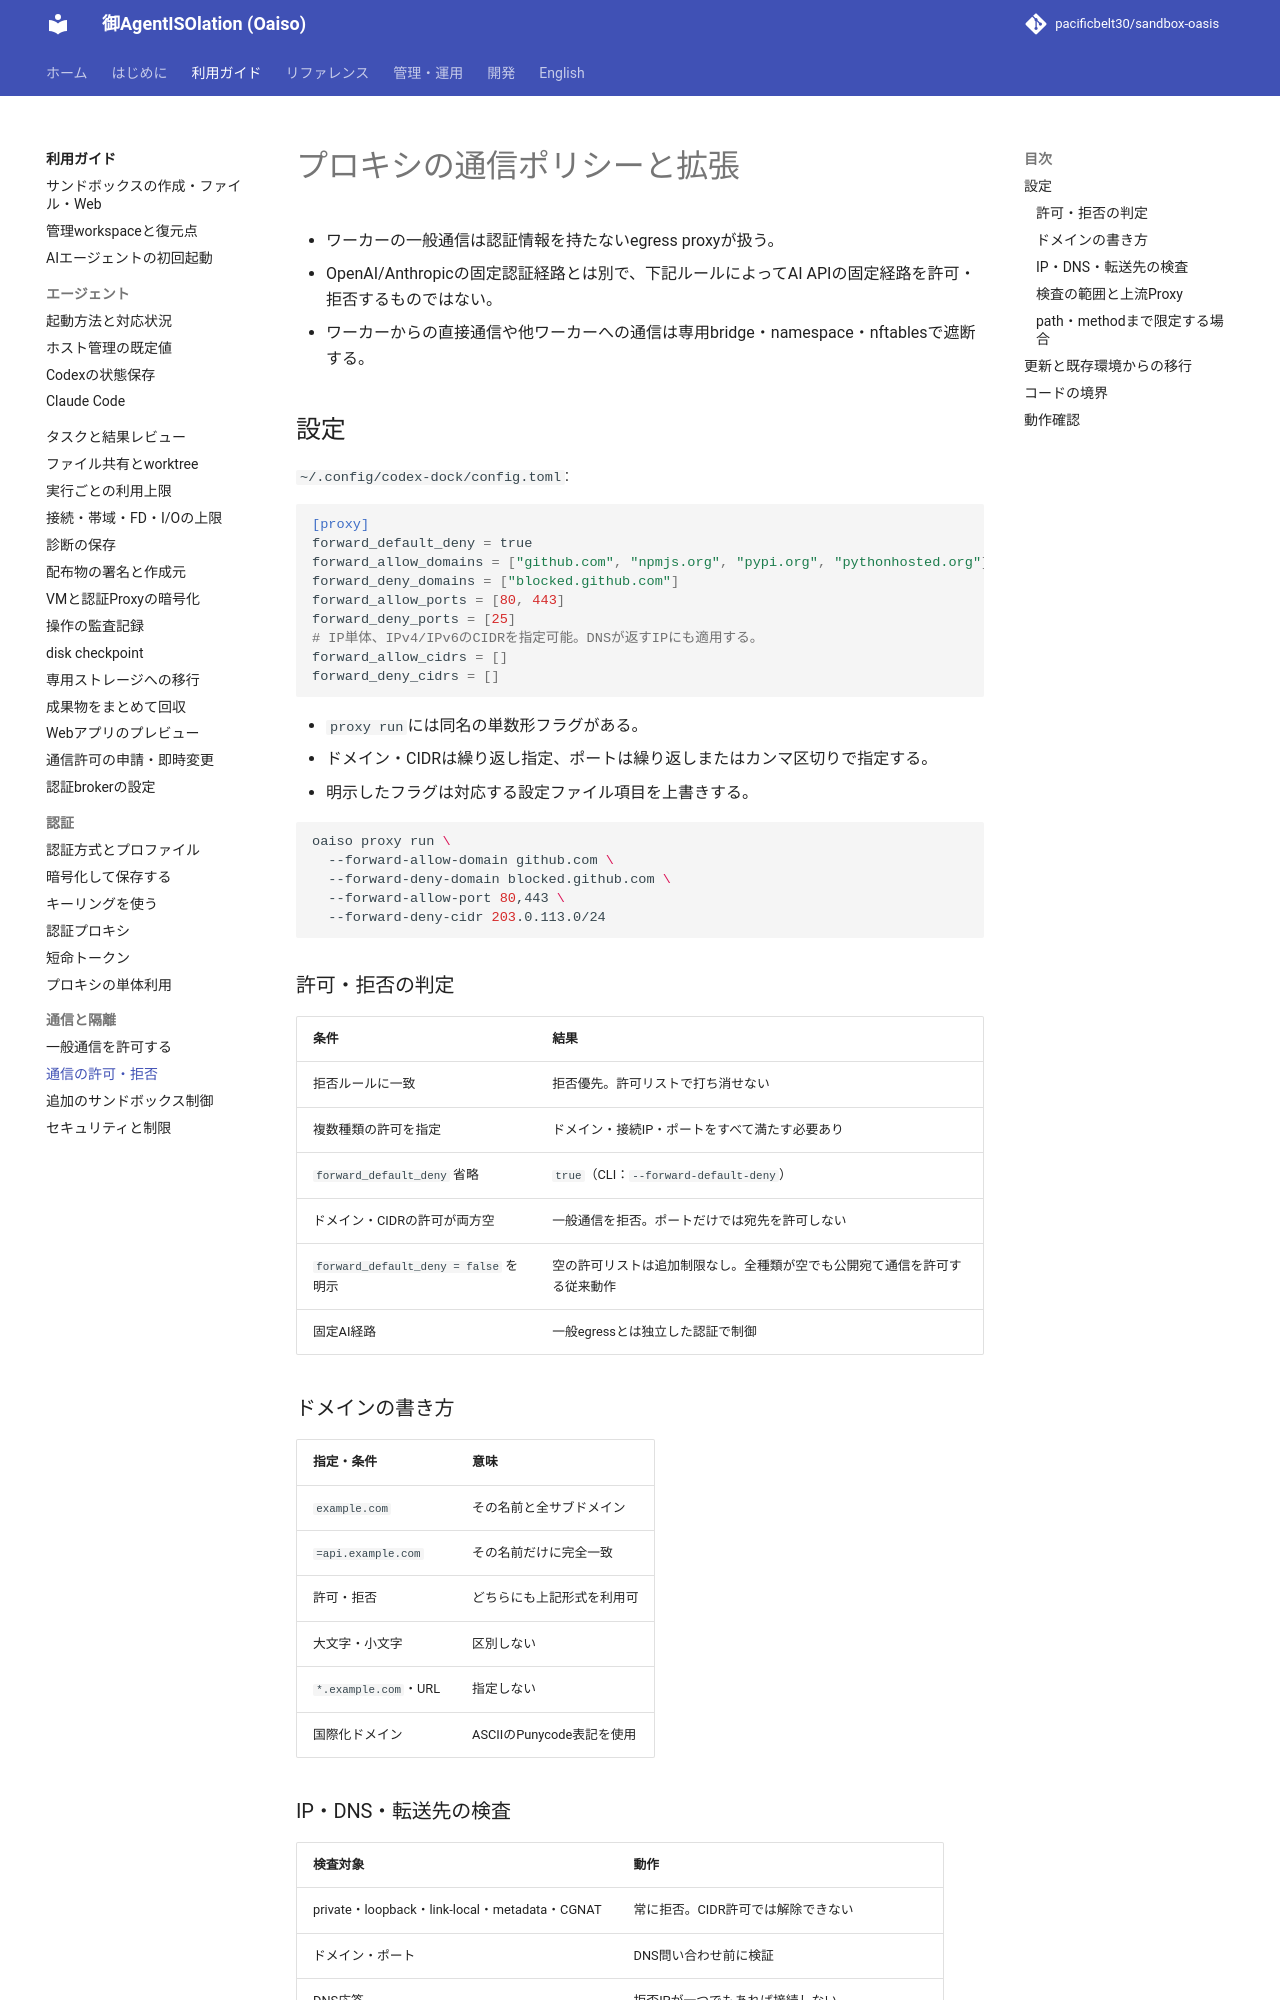

repository: pacificbelt30/sandbox-oasis · page: proxy-policy/index.html · generator: mkdocs

# プロキシの通信ポリシーと拡張

- ワーカーの一般通信は認証情報を持たないegress proxyが扱う。
- OpenAI/Anthropicの固定認証経路とは別で、下記ルールによってAI APIの固定経路を許可・拒否するものではない。
- ワーカーからの直接通信や他ワーカーへの通信は専用bridge・namespace・nftablesで遮断する。

## 設定

`~/.config/codex-dock/config.toml`:

```toml
[proxy]
forward_default_deny = true
forward_allow_domains = ["github.com", "npmjs.org", "pypi.org", "pythonhosted.org"]
forward_deny_domains = ["blocked.github.com"]
forward_allow_ports = [80, 443]
forward_deny_ports = [25]
# IP単体、IPv4/IPv6のCIDRを指定可能。DNSが返すIPにも適用する。
forward_allow_cidrs = []
forward_deny_cidrs = []
```

- `proxy run`には同名の単数形フラグがある。
- ドメイン・CIDRは繰り返し指定、ポートは繰り返しまたはカンマ区切りで指定する。
- 明示したフラグは対応する設定ファイル項目を上書きする。

```bash
oaiso proxy run \
  --forward-allow-domain github.com \
  --forward-deny-domain blocked.github.com \
  --forward-allow-port 80,443 \
  --forward-deny-cidr 203.0.113.0/24
```

### 許可・拒否の判定

| 条件 | 結果 |
|---|---|
| 拒否ルールに一致 | 拒否優先。許可リストで打ち消せない |
| 複数種類の許可を指定 | ドメイン・接続IP・ポートをすべて満たす必要あり |
| `forward_default_deny` 省略 | `true`（CLI：`--forward-default-deny`） |
| ドメイン・CIDRの許可が両方空 | 一般通信を拒否。ポートだけでは宛先を許可しない |
| `forward_default_deny = false` を明示 | 空の許可リストは追加制限なし。全種類が空でも公開宛て通信を許可する従来動作 |
| 固定AI経路 | 一般egressとは独立した認証で制御 |

### ドメインの書き方

| 指定・条件 | 意味 |
|---|---|
| `example.com` | その名前と全サブドメイン |
| `=api.example.com` | その名前だけに完全一致 |
| 許可・拒否 | どちらにも上記形式を利用可 |
| 大文字・小文字 | 区別しない |
| `*.example.com`・URL | 指定しない |
| 国際化ドメイン | ASCIIのPunycode表記を使用 |

### IP・DNS・転送先の検査

| 検査対象 | 動作 |
|---|---|
| private・loopback・link-local・metadata・CGNAT | 常に拒否。CIDR許可では解除できない |
| ドメイン・ポート | DNS問い合わせ前に検証 |
| DNS応答 | 拒否IPが一つでもあれば接続しない |
| 接続時 | 確認済みIPへ直接接続。名前を再解決しない |
| HTTPリダイレクト | 移動先も同じ規則で検査 |
| CONNECT | 要求された接続先のホスト・ポート・接続IPを検査 |
